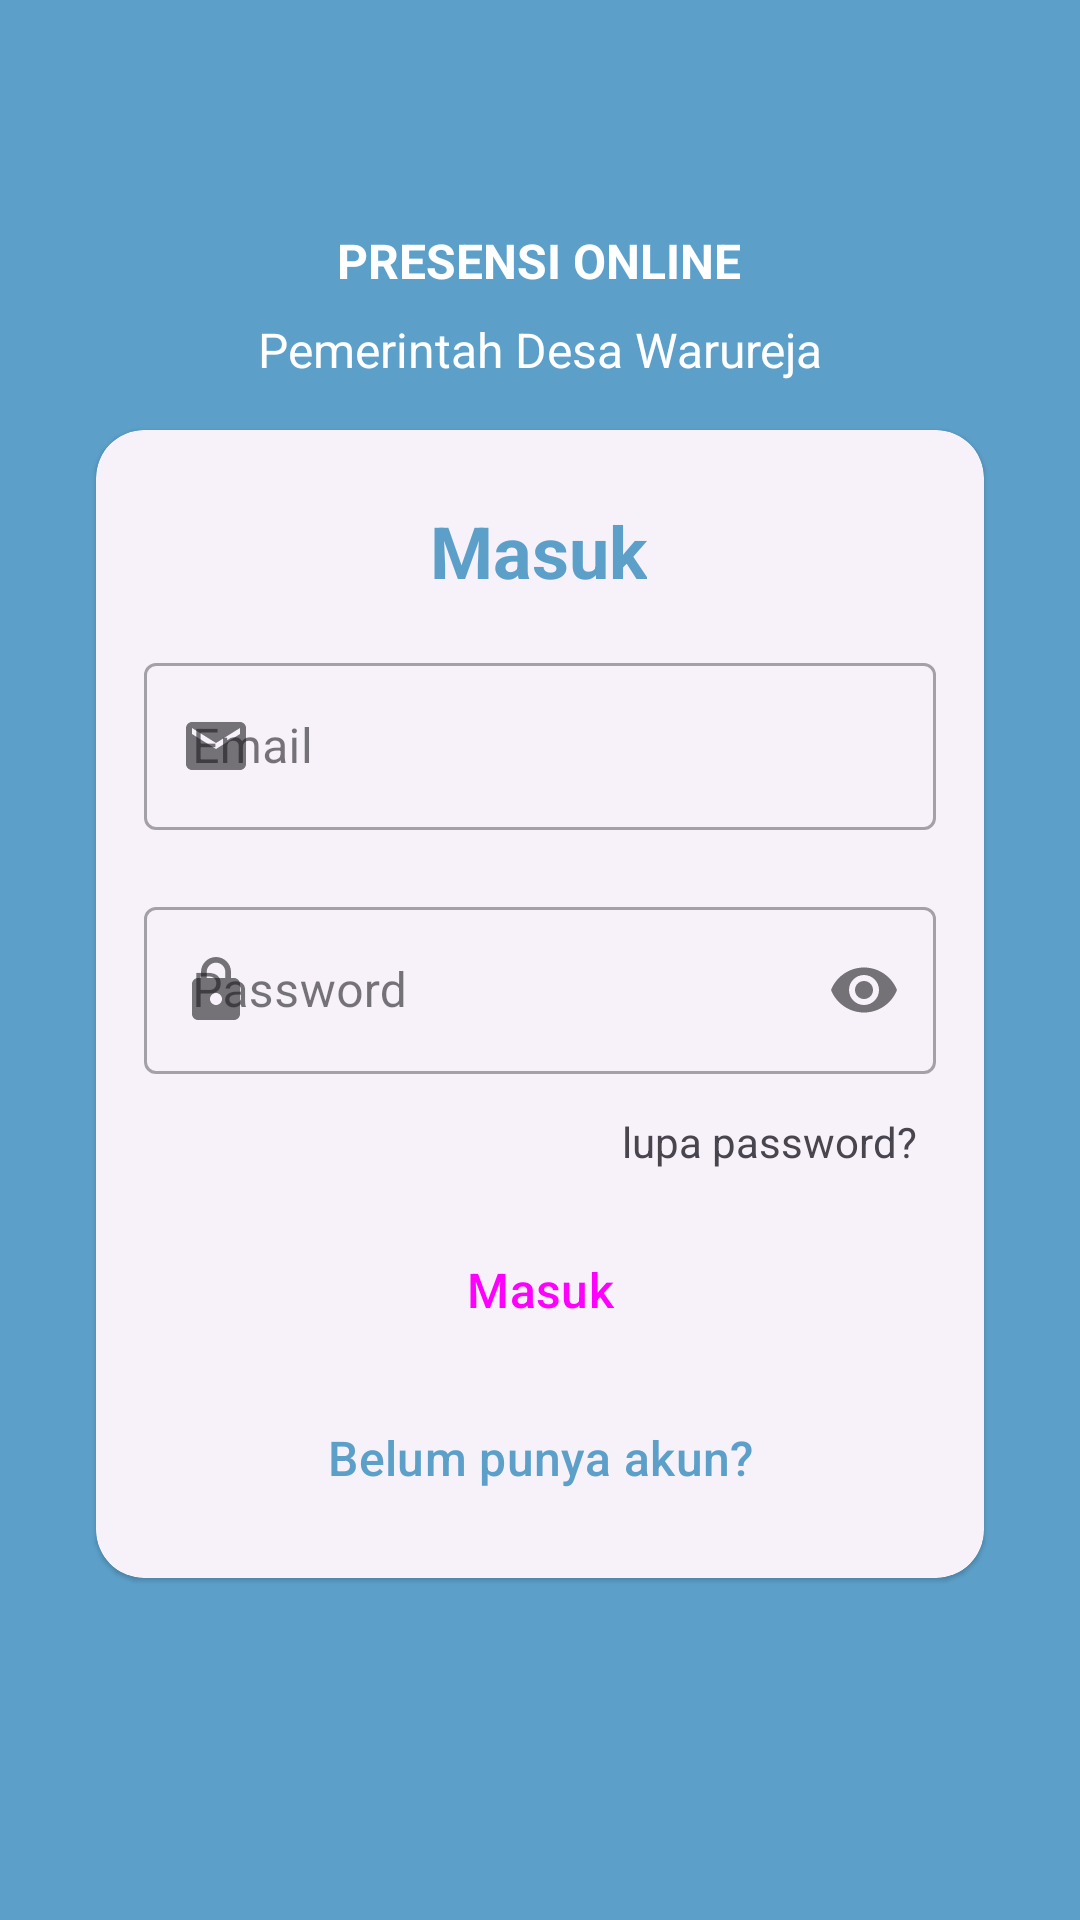

Here is an Android app screen rendered from its layout file. Give the layout XML and the strings, colors and styles it references.
<!-- AndroidManifest.xml: application theme Theme.Attendance -->
<!-- res/layout/activity_login.xml -->
<?xml version="1.0" encoding="utf-8"?>
<androidx.constraintlayout.widget.ConstraintLayout
    xmlns:android="http://schemas.android.com/apk/res/android"
    xmlns:app="http://schemas.android.com/apk/res-auto"
    xmlns:tools="http://schemas.android.com/tools"
    android:layout_width="match_parent"
    android:layout_height="match_parent"
    android:background="@color/blue_500"
    tools:context=".ui.login.LoginActivity">

    <androidx.cardview.widget.CardView
        android:id="@+id/cv_login"
        style="?attr/materialCardViewElevatedStyle"
        android:layout_width="match_parent"
        android:layout_height="wrap_content"
        android:layout_marginStart="32dp"
        android:layout_marginEnd="32dp"
        app:cardCornerRadius="16dp"
        app:layout_constraintBottom_toBottomOf="parent"
        app:layout_constraintEnd_toEndOf="parent"
        app:layout_constraintStart_toStartOf="parent"
        app:layout_constraintTop_toTopOf="@+id/imageView4"
        app:layout_constraintVertical_bias="0.41000003">

        <androidx.constraintlayout.widget.ConstraintLayout
            android:layout_width="match_parent"
            android:layout_height="match_parent">

            <TextView
                android:id="@+id/tv_login"
                style="@style/TextContent_login"
                android:text="@string/login"
                app:layout_constraintBottom_toBottomOf="parent"
                app:layout_constraintEnd_toEndOf="parent"
                app:layout_constraintHorizontal_bias="0.498"
                app:layout_constraintStart_toStartOf="parent"
                app:layout_constraintTop_toTopOf="parent"
                app:layout_constraintVertical_bias="0.0" />

            <com.google.android.material.textfield.TextInputLayout
                android:id="@+id/txtInput_email"
                style="@style/Widget.MaterialComponents.TextInputLayout.OutlinedBox"
                android:layout_width="0dp"
                android:layout_height="wrap_content"
                android:layout_marginStart="16dp"
                android:layout_marginTop="16dp"
                android:layout_marginEnd="16dp"
                android:hint="@string/email"
                app:boxCornerRadiusBottomEnd="@dimen/dimen_32"
                app:boxCornerRadiusBottomStart="@dimen/dimen_32"
                app:boxCornerRadiusTopEnd="@dimen/dimen_32"
                app:boxCornerRadiusTopStart="@dimen/dimen_32"
                app:endIconMode="clear_text"
                app:errorEnabled="true"
                app:errorIconDrawable="@drawable/ic_error"
                app:helperTextEnabled="true"
                app:layout_constraintEnd_toEndOf="parent"
                app:layout_constraintStart_toStartOf="parent"
                app:layout_constraintTop_toBottomOf="@+id/tv_login"
                app:layout_goneMarginStart="@dimen/dimen_32"
                app:startIconDrawable="@drawable/ic_mail">

                <com.google.android.material.textfield.TextInputEditText
                    android:id="@+id/et_email"
                    android:layout_width="match_parent"
                    android:layout_height="wrap_content"
                    android:focusable="true"
                    android:inputType="textEmailAddress" />
            </com.google.android.material.textfield.TextInputLayout>

            <com.google.android.material.textfield.TextInputLayout
                android:id="@+id/txtInput_password"
                style="@style/Widget.MaterialComponents.TextInputLayout.OutlinedBox"
                android:layout_width="0dp"
                android:layout_height="wrap_content"
                android:hint="@string/password"
                app:boxCornerRadiusBottomEnd="@dimen/dimen_32"
                app:boxCornerRadiusBottomStart="@dimen/dimen_32"
                app:boxCornerRadiusTopEnd="@dimen/dimen_32"
                app:boxCornerRadiusTopStart="@dimen/dimen_32"
                app:endIconMode="password_toggle"
                app:layout_constraintEnd_toEndOf="@+id/txtInput_email"
                app:layout_constraintStart_toStartOf="@+id/txtInput_email"
                app:layout_constraintTop_toBottomOf="@+id/txtInput_email"
                app:startIconDrawable="@drawable/ic_password">

                <com.google.android.material.textfield.TextInputEditText
                    android:id="@+id/et_password"
                    android:layout_width="match_parent"
                    android:layout_height="wrap_content"
                    android:inputType="textPassword" />
            </com.google.android.material.textfield.TextInputLayout>

            <Button
                android:id="@+id/btn_login"
                style="@style/Widget.Material3.Button"
                android:layout_width="0dp"
                android:layout_height="wrap_content"
                android:layout_marginTop="48dp"
                android:text="@string/login"
                android:textSize="16sp"
                app:layout_constraintEnd_toEndOf="@+id/txtInput_password"
                app:layout_constraintHorizontal_bias="1.0"
                app:layout_constraintStart_toStartOf="@+id/txtInput_password"
                app:layout_constraintTop_toBottomOf="@+id/txtInput_password"
                app:strokeColor="@color/blue_500" />

            <TextView
                android:id="@+id/tv_forgotPass"
                android:layout_width="wrap_content"
                android:layout_height="wrap_content"
                android:text="@string/forgot_password"
                app:layout_constraintBottom_toTopOf="@+id/btn_login"
                app:layout_constraintEnd_toEndOf="@+id/txtInput_password"
                app:layout_constraintHorizontal_bias="0.966"
                app:layout_constraintStart_toStartOf="parent"
                app:layout_constraintTop_toBottomOf="@+id/txtInput_password"
                app:layout_constraintVertical_bias="0.454" />

            <Button
                android:id="@+id/btn_register"
                style="@style/Widget.Material3.Button.OutlinedButton"
                android:layout_width="0dp"
                android:layout_height="wrap_content"
                android:layout_marginTop="8dp"
                android:layout_marginBottom="16dp"
                android:text="@string/not_have_account"
                android:textColor="@color/blue_500"
                android:textSize="16sp"
                app:layout_constraintBottom_toBottomOf="parent"
                app:layout_constraintEnd_toEndOf="@+id/btn_login"
                app:layout_constraintStart_toStartOf="@+id/btn_login"
                app:layout_constraintTop_toBottomOf="@+id/btn_login"
                app:strokeColor="@color/blue_500" />

        </androidx.constraintlayout.widget.ConstraintLayout>
    </androidx.cardview.widget.CardView>

    <ImageView
        android:id="@+id/imageView4"
        android:layout_width="@dimen/dimen_72"
        android:layout_height="@dimen/dimen_72"
        android:layout_marginTop="64dp"
        android:layout_marginBottom="8dp"
        android:contentDescription="@string/image_app"
        app:layout_constraintBottom_toTopOf="@+id/textView5"
        app:layout_constraintEnd_toEndOf="@+id/cv_login"
        app:layout_constraintStart_toStartOf="@+id/cv_login"
        app:layout_constraintTop_toTopOf="parent"
        app:srcCompat="@drawable/ic_city" />

    <TextView
        android:id="@+id/textView5"
        android:layout_width="wrap_content"
        android:layout_height="wrap_content"
        android:layout_marginTop="8dp"
        android:layout_marginBottom="8dp"
        android:text="@string/attendance_online"
        android:textColor="@color/white"
        android:textSize="16sp"
        android:textStyle="bold"
        app:layout_constraintBottom_toTopOf="@+id/textView2"
        app:layout_constraintEnd_toEndOf="@+id/cv_login"
        app:layout_constraintHorizontal_bias="0.497"
        app:layout_constraintStart_toStartOf="@+id/cv_login"
        app:layout_constraintTop_toBottomOf="@+id/imageView4" />

    <TextView
        android:id="@+id/textView2"
        android:layout_width="wrap_content"
        android:layout_height="wrap_content"
        android:layout_marginBottom="16dp"
        android:text="@string/government"
        android:textColor="@color/white"
        android:textSize="16sp"
        app:layout_constraintBottom_toTopOf="@+id/cv_login"
        app:layout_constraintEnd_toEndOf="@+id/cv_login"
        app:layout_constraintStart_toStartOf="@+id/cv_login"
        app:layout_constraintTop_toBottomOf="@+id/textView5" />

    <ProgressBar
        android:id="@+id/pb_login"
        style="?android:attr/progressBarStyle"
        android:layout_width="wrap_content"
        android:layout_height="wrap_content"
        android:layout_marginTop="8dp"
        android:visibility="invisible"
        app:layout_constraintBottom_toBottomOf="parent"
        app:layout_constraintEnd_toEndOf="@+id/cv_login"
        app:layout_constraintHorizontal_bias="0.498"
        app:layout_constraintStart_toStartOf="@+id/cv_login"
        app:layout_constraintTop_toBottomOf="@+id/cv_login"
        app:layout_constraintVertical_bias="0.066" />

    <TextView
        android:id="@+id/tv_process_login"
        android:layout_width="wrap_content"
        android:layout_height="wrap_content"
        android:layout_marginTop="8dp"
        android:text="@string/processing_data"
        android:textColor="@color/white"
        android:visibility="invisible"
        app:layout_constraintBottom_toBottomOf="parent"
        app:layout_constraintEnd_toEndOf="@+id/pb_login"
        app:layout_constraintHorizontal_bias="0.517"
        app:layout_constraintStart_toStartOf="@+id/pb_login"
        app:layout_constraintTop_toBottomOf="@+id/pb_login"
        app:layout_constraintVertical_bias="0.0" />

</androidx.constraintlayout.widget.ConstraintLayout>
<!-- resources referenced by this layout -->
<resources>
  <color name="blue_500">#5ca0ca</color>
  <color name="white">#FFFFFFFF</color>
  <!-- drawable ic_city: webp bitmap (drawable, 38496 bytes) -->
  <!-- drawable ic_error (drawable) -->
  <vector android:height="24dp" android:tint="#DEDEDE"
      android:viewportHeight="24" android:viewportWidth="24"
      android:width="24dp" xmlns:android="http://schemas.android.com/apk/res/android">
      <path android:fillColor="@android:color/white" android:pathData="M12,2C6.48,2 2,6.48 2,12s4.48,10 10,10 10,-4.48 10,-10S17.52,2 12,2zM13,17h-2v-2h2v2zM13,13h-2L11,7h2v6z"/>
  </vector>
  <!-- drawable ic_mail (drawable) -->
  <vector android:height="24dp" android:tint="#DEDEDE"
      android:viewportHeight="24" android:viewportWidth="24"
      android:width="24dp" xmlns:android="http://schemas.android.com/apk/res/android">
      <path android:fillColor="@android:color/white" android:pathData="M20,4L4,4c-1.1,0 -1.99,0.9 -1.99,2L2,18c0,1.1 0.9,2 2,2h16c1.1,0 2,-0.9 2,-2L22,6c0,-1.1 -0.9,-2 -2,-2zM20,8l-8,5 -8,-5L4,6l8,5 8,-5v2z"/>
  </vector>
  <!-- drawable ic_password (drawable) -->
  <vector android:height="24dp" android:tint="#DEDEDE"
      android:viewportHeight="24" android:viewportWidth="24"
      android:width="24dp" xmlns:android="http://schemas.android.com/apk/res/android">
      <path android:fillColor="@android:color/white" android:pathData="M18,8h-1L17,6c0,-2.76 -2.24,-5 -5,-5S7,3.24 7,6v2L6,8c-1.1,0 -2,0.9 -2,2v10c0,1.1 0.9,2 2,2h12c1.1,0 2,-0.9 2,-2L20,10c0,-1.1 -0.9,-2 -2,-2zM12,17c-1.1,0 -2,-0.9 -2,-2s0.9,-2 2,-2 2,0.9 2,2 -0.9,2 -2,2zM15.1,8L8.9,8L8.9,6c0,-1.71 1.39,-3.1 3.1,-3.1 1.71,0 3.1,1.39 3.1,3.1v2z"/>
  </vector>
  <string name="attendance_online">PRESENSI ONLINE</string>
  <string name="email">Email</string>
  <string name="forgot_password">lupa password?</string>
  <string name="government">Pemerintah Desa Warureja</string>
  <string name="image_app">image app</string>
  <string name="login">Masuk</string>
  <string name="not_have_account">Belum punya akun?</string>
  <string name="password">Password</string>
  <string name="processing_data">Memproses data</string>
  <style name="TextContent_login">
          <item name="android:layout_width">wrap_content</item>
          <item name="android:layout_height">wrap_content</item>
          <item name="android:layout_marginTop">24dp</item>
          <item name="android:textColor">@color/blue_500</item>
          <item name="android:textSize">24sp</item>
          <item name="android:textStyle">bold</item>
      </style>
  <style name="Theme.Attendance" parent="Theme.Material3.Light">
          
          <item name="colorPrimary">@color/blue_500</item>
          <item name="colorPrimaryVariant">@color/blue_700</item>
          <item name="colorOnPrimary">@color/white</item>
          
          <item name="colorSecondary">@color/teal_200</item>
          <item name="colorSecondaryVariant">@color/teal_700</item>
          <item name="colorOnSecondary">@color/black</item>
          
          <item name="android:statusBarColor">?attr/colorPrimaryVariant</item>
          
      </style>
  <color name="blue_700">#528db6</color>
  <color name="teal_200">#92e7f2</color>
  <color name="teal_700">#49a6b3</color>
  <color name="black">#FF000000</color>
</resources>
